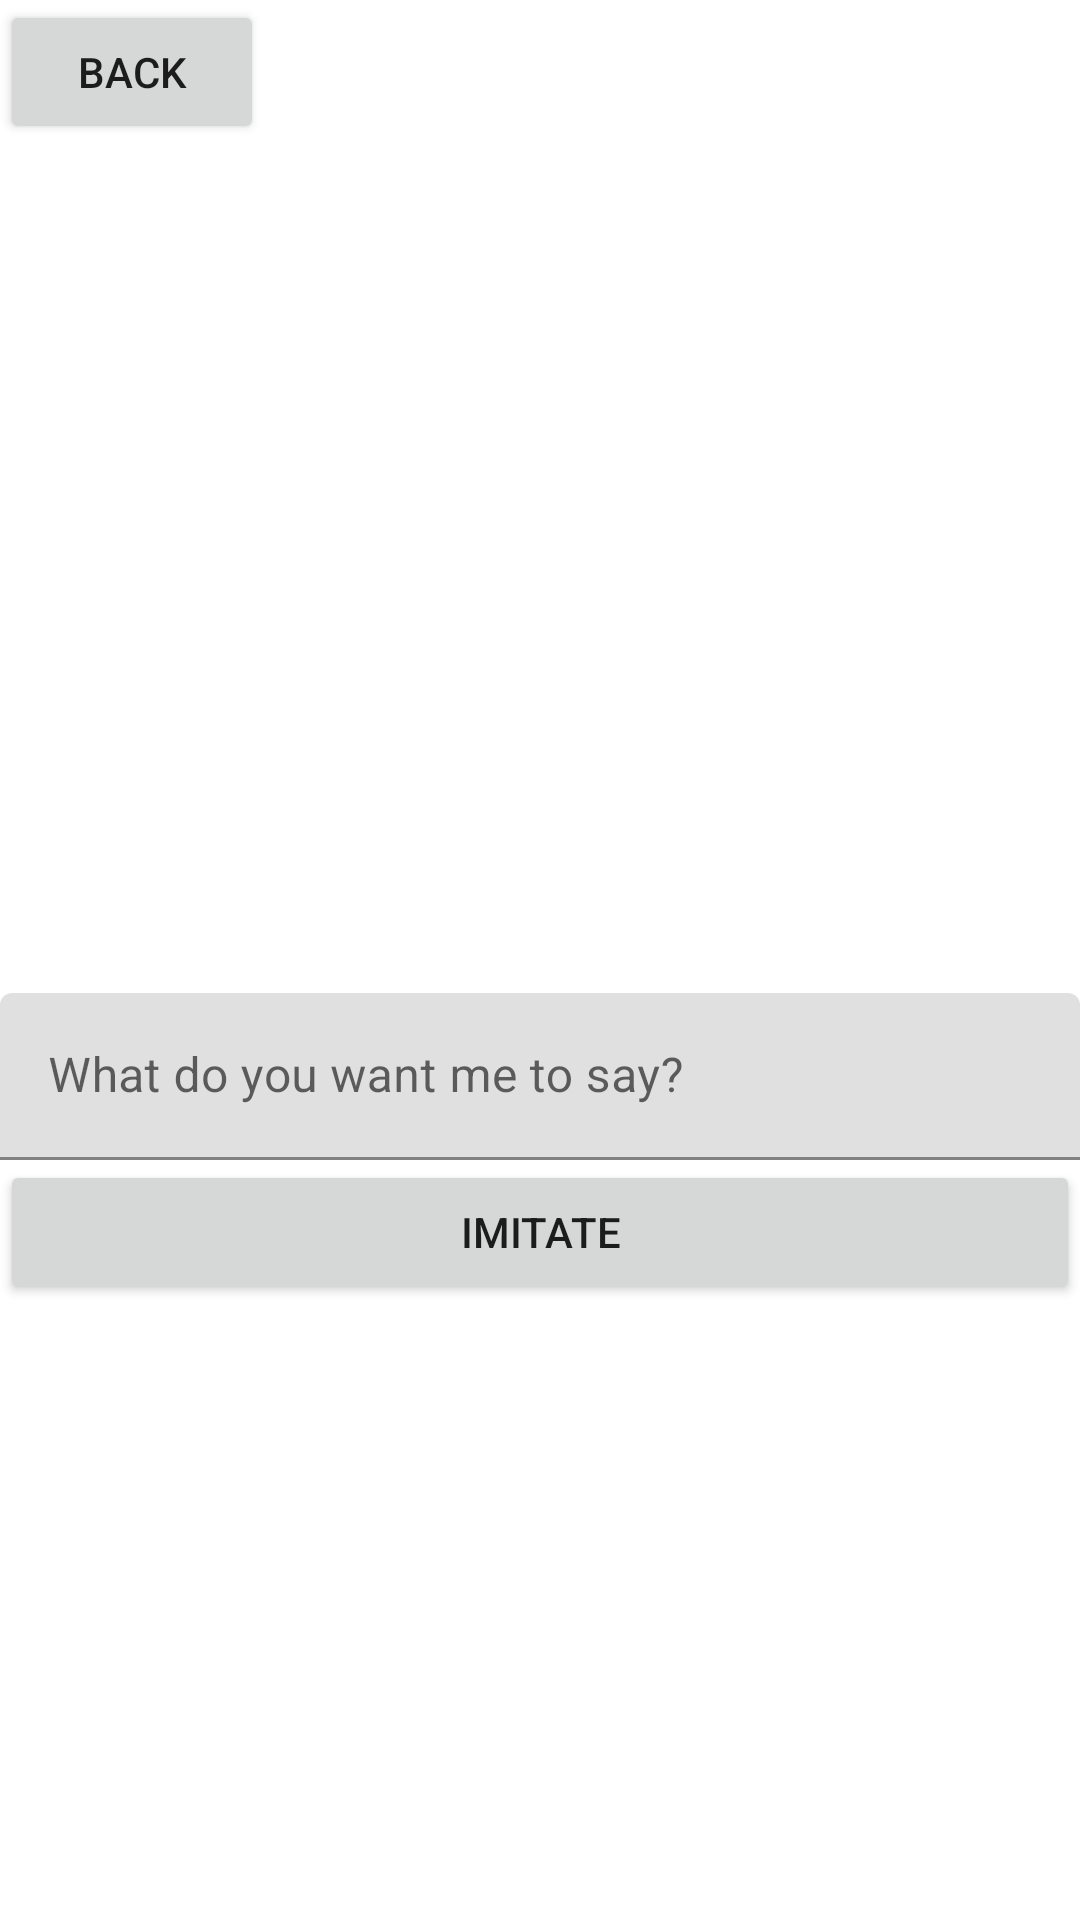

Layout XML and referenced resources for this Android screen:
<!-- AndroidManifest.xml: application theme Theme.VoiceCloningMobileApp -->
<!-- res/layout/activity_example_page.xml -->
<?xml version="1.0" encoding="utf-8"?>
<androidx.constraintlayout.widget.ConstraintLayout xmlns:android="http://schemas.android.com/apk/res/android"
    xmlns:app="http://schemas.android.com/apk/res-auto"
    xmlns:tools="http://schemas.android.com/tools"
    android:layout_width="match_parent"
    android:layout_height="match_parent"
    tools:context=".ExamplePage">

    <Button
        android:id="@+id/button5"
        android:layout_width="wrap_content"
        android:layout_height="wrap_content"
        android:onClick="back"
        android:text="Back" />

    <LinearLayout
        android:layout_width="match_parent"
        android:layout_height="match_parent"
        android:orientation="vertical"
        tools:layout_editor_absoluteX="88dp"
        tools:layout_editor_absoluteY="35dp">

        <androidx.viewpager.widget.ViewPager
            android:id="@+id/viewPager"
            android:layout_width="match_parent"
            android:layout_height="331dp">

        </androidx.viewpager.widget.ViewPager>

        <com.google.android.material.textfield.TextInputLayout
            android:layout_width="match_parent"
            android:layout_height="wrap_content"
            android:hint="What do you want me to say?">

            <com.google.android.material.textfield.TextInputEditText
                android:id="@+id/textInput"
                android:layout_width="match_parent"
                android:layout_height="wrap_content" />
        </com.google.android.material.textfield.TextInputLayout>

        <Button
            android:id="@+id/button6"
            android:layout_width="match_parent"
            android:layout_height="wrap_content"
            android:onClick="imitate"
            android:text="Imitate" />

    </LinearLayout>

</androidx.constraintlayout.widget.ConstraintLayout>
<!-- resources referenced by this layout -->
<resources>
  <style name="Theme.VoiceCloningMobileApp" parent="Theme.MaterialComponents.DayNight.DarkActionBar">
          
          <item name="colorPrimary">@color/purple_500</item>
          <item name="colorPrimaryVariant">@color/purple_700</item>
          <item name="colorOnPrimary">@color/white</item>
          
          <item name="colorSecondary">@color/teal_200</item>
          <item name="colorSecondaryVariant">@color/teal_700</item>
          <item name="colorOnSecondary">@color/black</item>
          
          <item name="android:statusBarColor" tools:targetApi="l">?attr/colorPrimaryVariant</item>
          
      </style>
  <!-- not gathered from this repository: default colours our renderer supplied (Android Studio template values) -->
  <color name="purple_500">#FF6200EE</color>
  <color name="purple_700">#FF3700B3</color>
  <color name="teal_200">#FF03DAC5</color>
  <color name="teal_700">#FF018786</color>
  <color name="black">#FF000000</color>
  <color name="white">#FFFFFFFF</color>
</resources>
